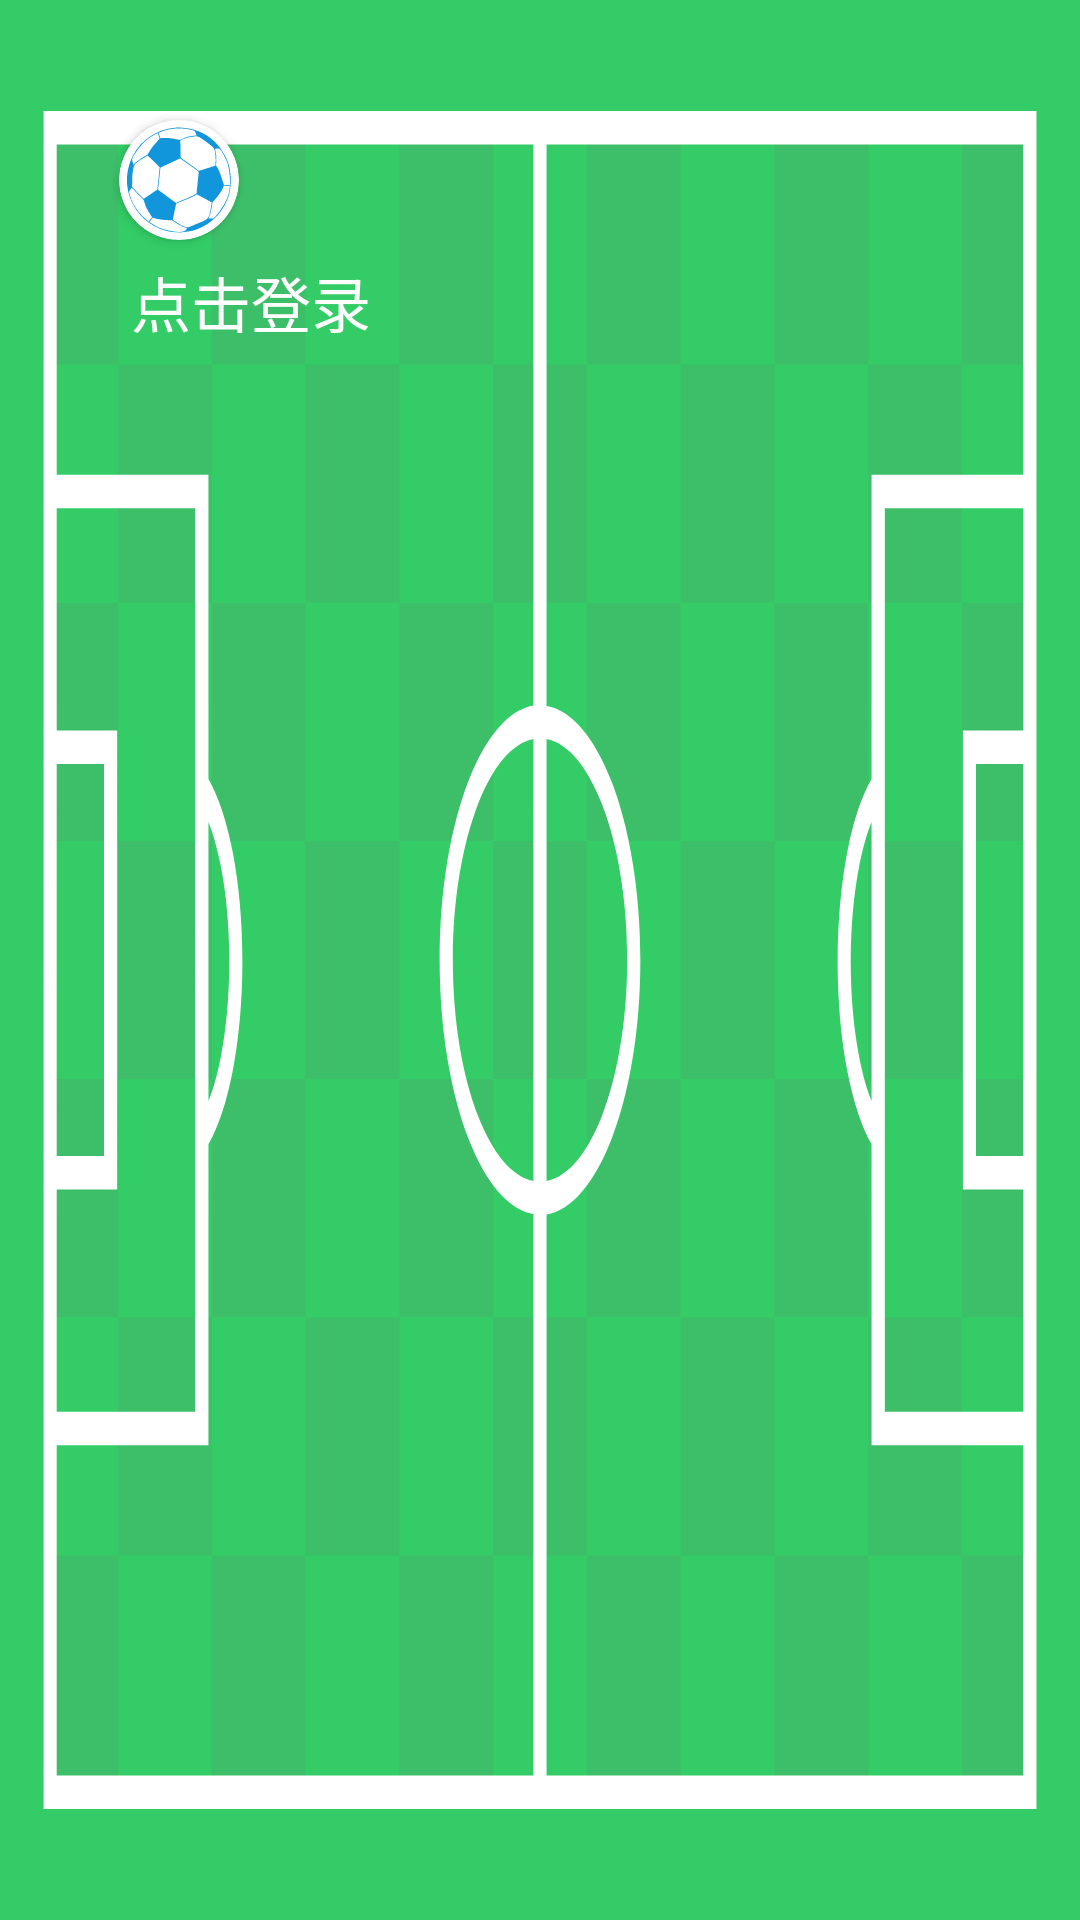

Here is an Android app screen rendered from its layout file. Give the layout XML and the strings, colors and styles it references.
<!-- AndroidManifest.xml: application theme AppTheme -->
<!-- res/layout/nav_header_main.xml -->
<?xml version="1.0" encoding="utf-8"?>
<RelativeLayout
    xmlns:android="http://schemas.android.com/apk/res/android"
    xmlns:app="http://schemas.android.com/apk/res-auto"
    android:layout_width="match_parent"
    android:layout_height="160dp"
    android:background="@drawable/ic_football_field"
    android:paddingBottom="@dimen/activity_vertical_margin"
    android:paddingLeft="@dimen/activity_horizontal_margin"
    android:paddingRight="@dimen/activity_horizontal_margin"
    android:paddingTop="@dimen/activity_vertical_margin"
    android:theme="@style/ThemeOverlay.AppCompat.Dark">

    <android.support.v7.widget.CardView
        android:id="@+id/user_pic_parent"
        android:layout_marginTop="40dp"
        android:layout_marginLeft="40dp"
        app:cardCornerRadius="20dp"
        android:layout_width="40dp"
        android:layout_height="40dp">
        <ImageView
            android:id="@+id/user_pic"
            android:src="@drawable/ic_soccer"
            android:layout_width="match_parent"
            android:layout_height="match_parent"/>
    </android.support.v7.widget.CardView>

    <TextView
        android:id="@+id/username"
        android:textSize="20sp"
        android:layout_below="@id/user_pic_parent"
        android:layout_marginTop="6dp"
        android:layout_marginLeft="44dp"
        android:layout_width="match_parent"
        android:layout_height="wrap_content"
        android:text="点击登录"
        android:textAppearance="@style/TextAppearance.AppCompat.Body1"/>

</RelativeLayout>
<!-- resources referenced by this layout -->
<resources>
  <!-- drawable ic_football_field: vector/xml drawable (drawable, 7963 chars, omitted) -->
  <!-- drawable ic_soccer: vector/xml drawable (drawable, 6257 chars, omitted) -->
  <style name="AppTheme" parent="Theme.AppCompat.Light.DarkActionBar">
          
          <item name="colorPrimary">@color/colorPrimary</item>
          <item name="colorPrimaryDark">@color/colorPrimaryDark</item>
          <item name="colorAccent">@color/colorAccent</item>
      </style>
  <!-- not gathered from this repository: default colours our renderer supplied (Android Studio template values) -->
  <color name="colorPrimary">#FF6200EE</color>
  <color name="colorPrimaryDark">#FF3700B3</color>
  <color name="colorAccent">#FF03DAC5</color>
</resources>
